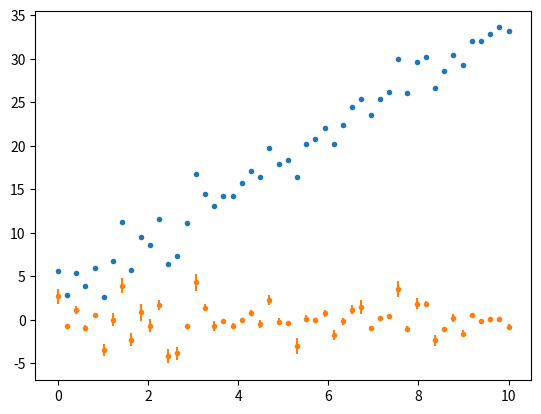

The matplotlib source for this figure:
import numpy as np
import matplotlib.pyplot as plt
def rnd(shape):
    return np.random.random(shape)
%matplotlib inline

x = np.linspace(0, 10, 50)
err = rnd(x.shape)
err_m = 10
heteroscedastic=0
homoscedastic=1
y = ((np.pi + (err_m*(rnd(x.shape)-0.5)*err)*heteroscedastic)*x + 
     np.exp(1) + (err_m*(rnd(x.shape)-0.5)*err)*homoscedastic)

plt.plot(x, y, '.')

def OLS(x, y):
    X = np.ones((x.size, 2))
    X[:, 1] = x
    beta = np.linalg.lstsq(X, y)[0]
    eps = X.dot(beta) - y
    SSR = eps.T.dot(eps) # sum of squared residuals
    vcv = SSR/(x.size - 2)*np.linalg.inv(X.T.dot(X))
    TSS = np.sum(np.square(y - np.mean(y)))
    R2 = 1 - SSR/TSS
    return beta, vcv, R2
    XtX = X.T.dot(X)
    return np.linalg.lstsq(XtX, X.T.dot(y))[0]

def model(x, beta):
    X = np.ones((x.size, 2))
    X[:, 1] = x
    return X.dot(beta)

beta, vcv, R2 = OLS(x, y)
plt.errorbar(x, y-model(x, beta), yerr=err, marker='.', ls='None')
print(R2)

